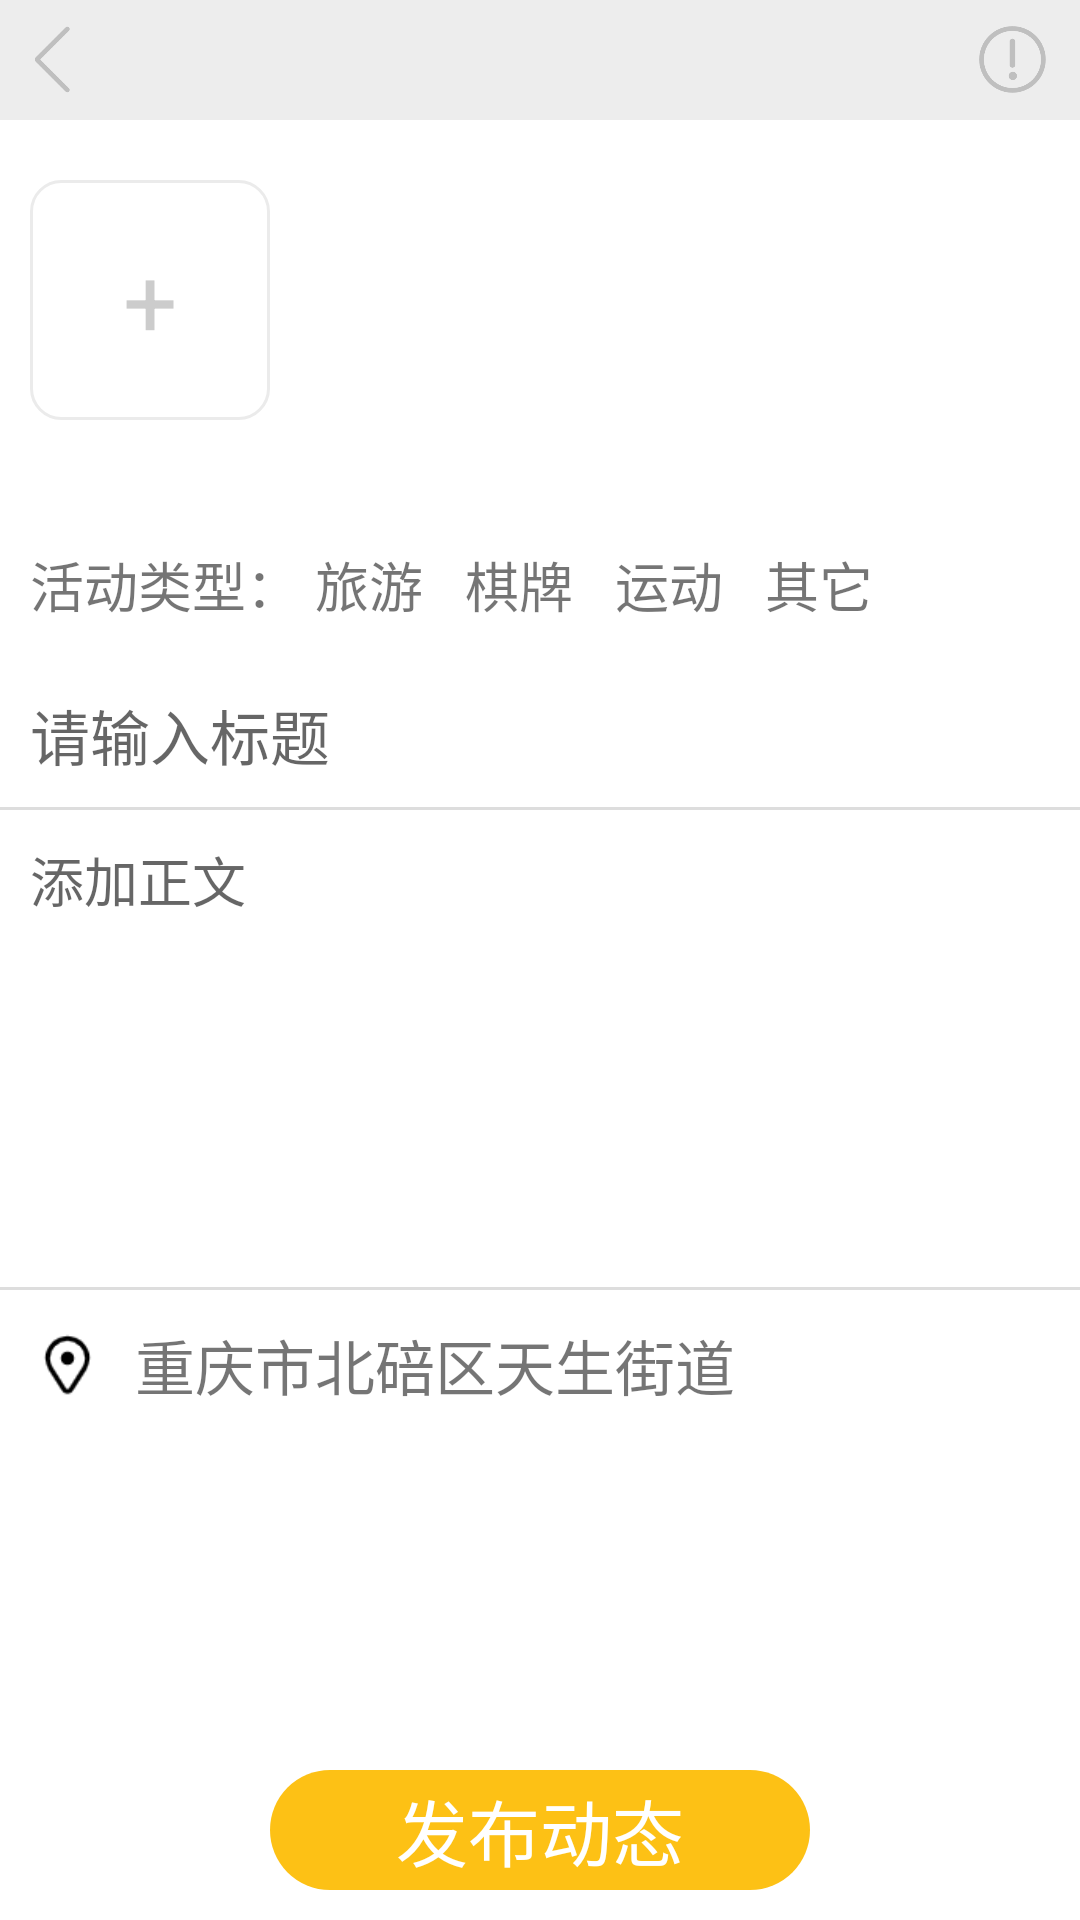

Produce the Android XML layout that renders to this screen, including the resource entries it uses.
<!-- AndroidManifest.xml: application theme Theme.OldContact -->
<!-- res/layout/fragment_life_publish.xml -->
<?xml version="1.0" encoding="utf-8"?>
<RelativeLayout xmlns:android="http://schemas.android.com/apk/res/android"
    xmlns:tools="http://schemas.android.com/tools"
    android:layout_width="match_parent"
    android:layout_height="match_parent"
    android:background="@color/white"
    tools:context=".ui.life.LifePublishFragment">

    <RelativeLayout
        android:layout_width="match_parent"
        android:layout_height="40dp"
        android:background="@color/bg"
        android:id="@+id/top">
        <ImageView
            android:layout_width="25dp"
            android:layout_height="25dp"
            android:id="@+id/top_left"
            android:src="@drawable/back"
            android:layout_alignParentLeft="true"
            android:layout_marginLeft="10dp"
            android:layout_centerVertical="true"/>

        <ImageView
            android:layout_width="25dp"
            android:layout_height="25dp"
            android:layout_alignParentRight="true"
            android:layout_centerVertical="true"
            android:src="@drawable/tip"
            android:layout_marginRight="10dp"
            android:id="@+id/top_right"/>

    </RelativeLayout>

    <LinearLayout
        android:layout_width="match_parent"
        android:layout_height="wrap_content"
        android:orientation="horizontal"
        android:id="@+id/img_container"
        android:layout_below="@id/top"
        android:layout_marginTop="10dp"
        android:padding="10dp">

        <TextView
            android:layout_width="80dp"
            android:layout_height="80dp"
            android:text="+"
            android:id="@+id/add_img"
            android:textColor="#CCCCCC"
            android:gravity="center"
            android:background="@drawable/publish_img_border"
            android:textSize="32sp"/>

        <androidx.recyclerview.widget.RecyclerView
            android:layout_width="wrap_content"
            android:layout_height="wrap_content"
            android:layout_toRightOf="@id/add_img"
            android:id="@+id/pub_img_recycler"
            />
    </LinearLayout>

    <LinearLayout
        android:layout_width="match_parent"
        android:layout_height="50dp"
        android:gravity="center_vertical"
        android:id="@+id/type"
        android:paddingLeft="10dp"
        android:layout_marginTop="20dp"
        android:layout_below="@id/img_container"
        android:orientation="horizontal">
        <TextView
            android:layout_width="wrap_content"
            android:layout_height="wrap_content"
            android:text="活动类型："
            android:textSize="18sp"
            android:layout_gravity="center_vertical"/>

        <TextView
            android:layout_width="50dp"
            android:layout_height="wrap_content"
            android:text="旅游"
            android:padding="5dp"
            android:textSize="18sp"
            android:id="@+id/btn1"/>
        <TextView
            android:layout_width="50dp"
            android:layout_height="wrap_content"
            android:text="棋牌"
            android:padding="5dp"
            android:textSize="18sp"
            android:id="@+id/btn2"/>
        <TextView
            android:layout_width="50dp"
            android:layout_height="wrap_content"
            android:text="运动"
            android:padding="5dp"
            android:textSize="18sp"
            android:id="@+id/btn3"/>
        <TextView
            android:layout_width="50dp"
            android:layout_height="wrap_content"
            android:text="其它"
            android:padding="5dp"
            android:textSize="18sp"
            android:id="@+id/btn5"/>

    </LinearLayout>


    <EditText
        android:layout_width="match_parent"
        android:layout_height="50dp"
        android:layout_below="@id/type"
        android:id="@+id/title"
        android:textSize="20sp"
        android:paddingLeft="10dp"
        android:hint="请输入标题"
        android:background="@drawable/edit_bottom_border"/>

    <EditText
        android:layout_width="match_parent"
        android:layout_height="150dp"
        android:id="@+id/content"
        android:background="@drawable/edit_bottom_border"
        android:layout_marginTop="10dp"
        android:paddingLeft="10dp"
        android:hint="添加正文"
        android:gravity="top"
        android:layout_below="@id/title"/>


    <RelativeLayout
        android:layout_width="match_parent"
        android:layout_height="50dp"
        android:id="@+id/location"
       android:layout_below="@id/content">

        <ImageView
            android:layout_width="25dp"
            android:layout_height="25dp"
            android:src="@drawable/location"
            android:layout_centerVertical="true"
            android:layout_margin="10dp"
            android:id="@+id/location_icon"/>

        <TextView
            android:layout_width="wrap_content"
            android:layout_height="match_parent"
            android:layout_toRightOf="@id/location_icon"
            android:text="重庆市北碚区天生街道"
            android:textSize="20sp"
            android:gravity="center_vertical"
            android:id="@+id/location_text"/>










    </RelativeLayout>

    <TextView
        android:layout_width="180dp"
        android:layout_height="40dp"
        android:text="发布动态"
        android:textSize="24sp"
        android:layout_marginBottom="10dp"
        android:id="@+id/publish_btn"
        android:textColor="@color/white"
        android:background="@drawable/rectangle_publish_btn"
        android:gravity="center"
        android:layout_alignParentBottom="true"
        android:layout_centerHorizontal="true"
        />

</RelativeLayout>
<!-- resources referenced by this layout -->
<resources>
  <color name="bg">#EDEDED</color>
  <color name="white">#FFFFFFFF</color>
  <!-- drawable back: png bitmap (drawable-v24, 823 bytes) -->
  <!-- drawable edit_bottom_border (drawable) -->
  <?xml version="1.0" encoding="UTF-8"?>
  <layer-list xmlns:android="http://schemas.android.com/apk/res/android" >
      <item> 
          <shape>
              <solid android:color="#dddddd" />
          </shape>
      </item>
      <item android:bottom="1dp"> 
          <shape>
              <solid android:color="#fff" />  
          </shape>
      </item>
  
  </layer-list>
  <!-- drawable location: png bitmap (drawable-v24, 1160 bytes) -->
  <!-- drawable publish_img_border (drawable) -->
  <?xml version="1.0" encoding="utf-8"?>
  <shape xmlns:android="http://schemas.android.com/apk/res/android"
      android:shape="rectangle" >
      <solid android:color="#ffffff" />
      <corners android:radius="10dp"/>
      <stroke android:width="1dip" android:color="#EBEBEB"/>
  </shape>
  <!-- drawable rectangle_publish_btn (drawable-v24) -->
  <?xml version="1.0" encoding="utf-8"?>
  <shape
      xmlns:android="http://schemas.android.com/apk/res/android"
      android:shape="rectangle">
      
      <corners android:radius="25dp"/>
      
      <solid android:color="#FDC115"/>
  </shape>
  <!-- drawable tip: png bitmap (drawable-v24, 3337 bytes) -->
  <style name="Theme.OldContact" parent="Theme.MaterialComponents.DayNight.NoActionBar.Bridge">
          
  
  
  
  
  
  
  
  
  
  
      </style>
</resources>
